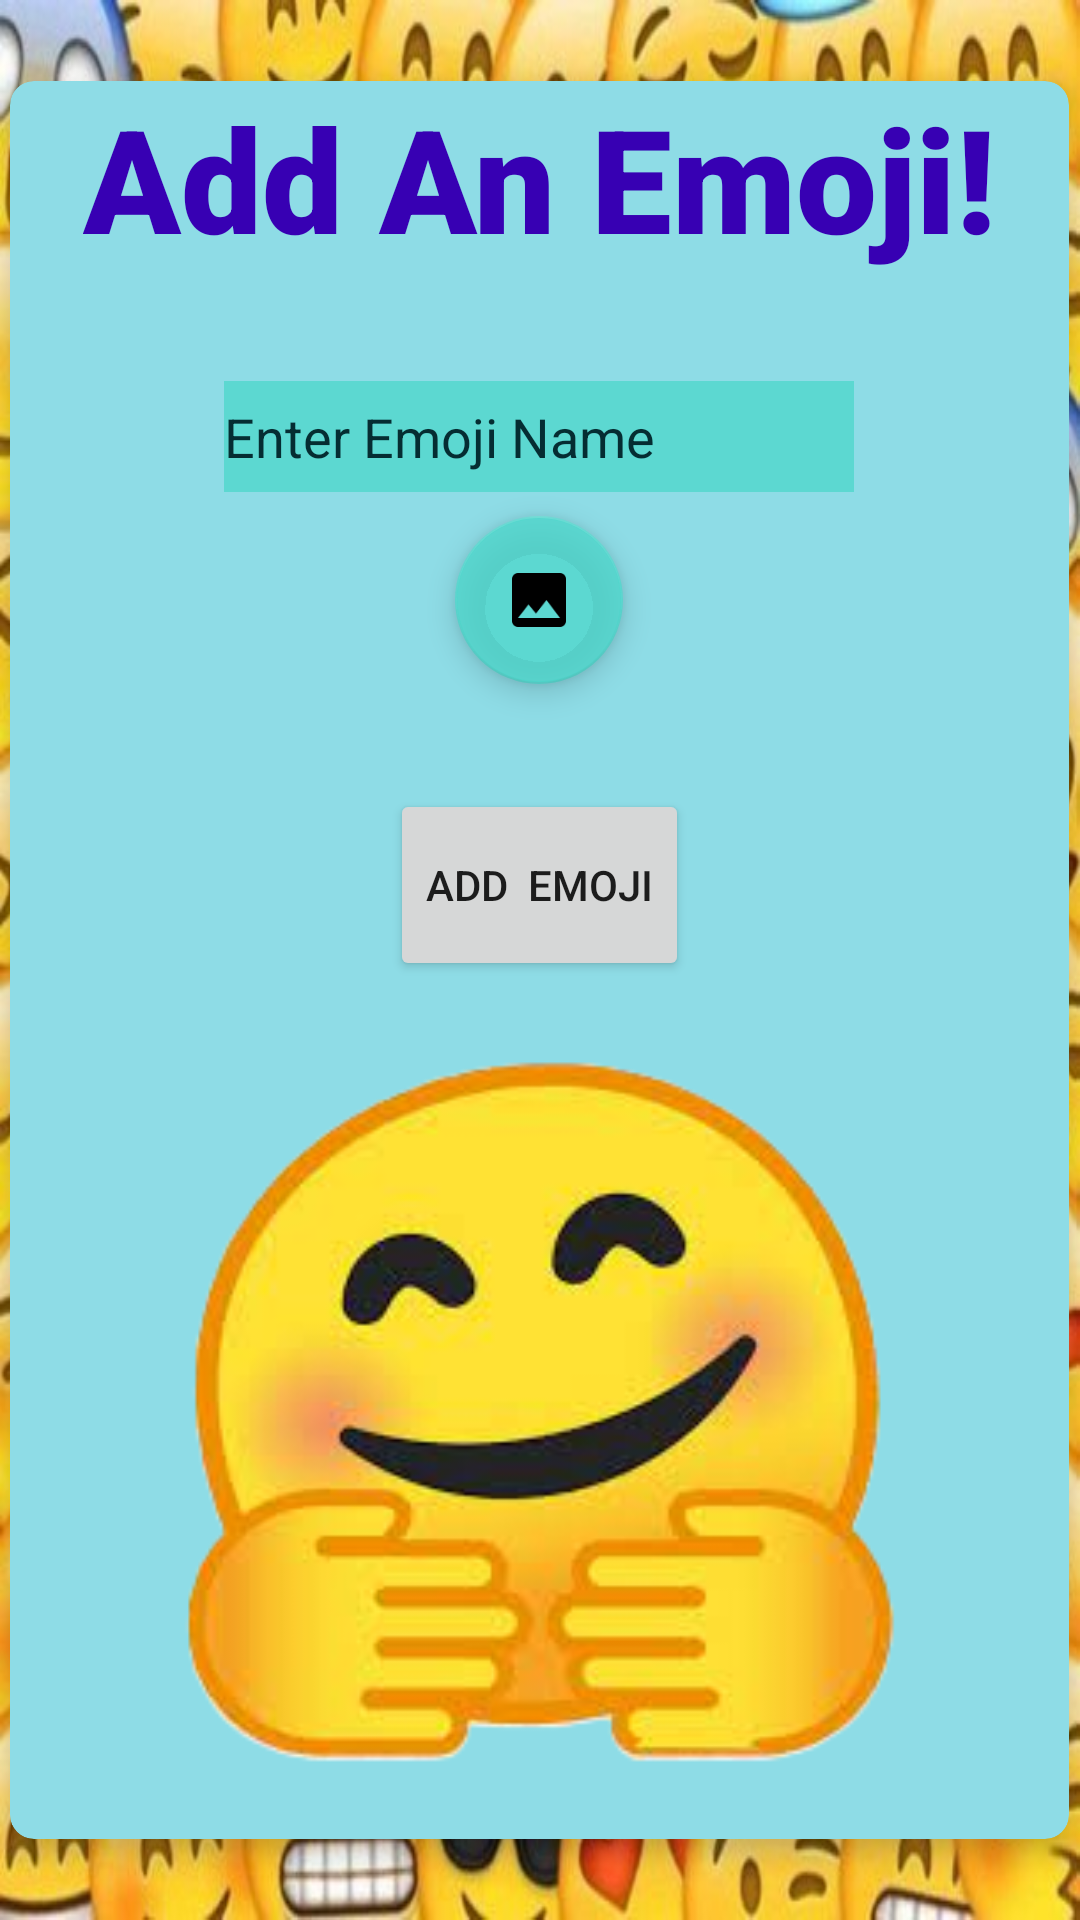

Android layout source for this screen:
<!-- AndroidManifest.xml: application theme Theme.EmojiApp -->
<!-- res/layout/activity_add_emoji2.xml -->
<?xml version="1.0" encoding="utf-8"?>

<androidx.constraintlayout.widget.ConstraintLayout xmlns:android="http://schemas.android.com/apk/res/android"
    xmlns:app="http://schemas.android.com/apk/res-auto"
    xmlns:tools="http://schemas.android.com/tools"
    android:layout_width="match_parent"
    android:layout_height="match_parent"
    tools:context=".addEmoji">
    <FrameLayout
        android:id="@+id/view2"
        android:layout_width="match_parent"
        android:layout_height="match_parent"
        android:background="@drawable/emojibackground">

        <androidx.cardview.widget.CardView
            android:layout_width="353dp"
            android:layout_height="586dp"
            android:layout_gravity="center|center_horizontal|center_vertical"
            app:cardBackgroundColor="#8EDCE6"
            app:cardCornerRadius="8dp"
            app:cardElevation="5dp">

            <TextView
                android:id="@+id/textView"
                android:layout_width="wrap_content"
                android:layout_height="wrap_content"
                android:layout_gravity="center|top"
                android:fontFamily="sans-serif-black"
                android:text="Add An Emoji!"
                android:textAlignment="center"
                android:textAppearance="@style/TextAppearance.AppCompat.Display1"
                android:textColor="@color/purple_700"
                android:textSize="48sp"
                android:textStyle="bold" />

            <Button
                android:id="@+id/button2"
                android:layout_width="wrap_content"
                android:layout_height="64dp"
                android:layout_gravity="center"
                android:layout_marginBottom="25dp"
                android:text="Add  Emoji"
                tools:layout_editor_absoluteX="158dp"
                tools:layout_editor_absoluteY="233dp" />

            <ImageView
                android:id="@+id/preview"
                android:layout_width="247dp"
                android:layout_height="257dp"
                android:layout_gravity="bottom|center"
                android:layout_marginBottom="15dp"
                app:srcCompat="@drawable/hugem"
                tools:layout_editor_absoluteX="95dp"
                tools:layout_editor_absoluteY="350dp" />

            <EditText
                android:id="@+id/EnterEmojiName"
                android:layout_width="wrap_content"
                android:layout_height="37dp"
                android:layout_gravity="center|top"
                android:layout_marginTop="100dp"
                android:background="#C64ED8CC"
                android:ems="10"
                android:hint="Enter Emoji Name"
                android:inputType="textPersonName"
                android:textColorHint="#052D32"
                tools:layout_editor_absoluteX="100dp"
                tools:layout_editor_absoluteY="158dp" />

            <com.google.android.material.floatingactionbutton.FloatingActionButton
                android:id="@+id/floatingActionButton"
                android:layout_width="wrap_content"
                android:layout_height="wrap_content"
                android:layout_gravity="center"
                android:layout_marginBottom="120dp"
                android:clickable="true"
                app:backgroundTint="#C64ED8CC"
                app:srcCompat="@drawable/image" />

        </androidx.cardview.widget.CardView>
    </FrameLayout>

</androidx.constraintlayout.widget.ConstraintLayout>
<!-- resources referenced by this layout -->
<resources>
  <!-- drawable emojibackground: jpg bitmap (drawable-v24, 89396 bytes) -->
  <!-- drawable hugem: png bitmap (drawable-v24, 64303 bytes) -->
  <!-- drawable image (drawable) -->
  <vector android:height="24dp" android:tint="#041E9F"
      android:viewportHeight="24" android:viewportWidth="24"
      android:width="24dp" xmlns:android="http://schemas.android.com/apk/res/android">
      <path android:fillColor="@android:color/white" android:pathData="M21,19V5c0,-1.1 -0.9,-2 -2,-2H5c-1.1,0 -2,0.9 -2,2v14c0,1.1 0.9,2 2,2h14c1.1,0 2,-0.9 2,-2zM8.5,13.5l2.5,3.01L14.5,12l4.5,6H5l3.5,-4.5z"/>
  </vector>
  <style name="Theme.EmojiApp" parent="Theme.MaterialComponents.DayNight.DarkActionBar">
          
          <item name="colorPrimary">@color/purple_500</item>
          <item name="colorPrimaryVariant">@color/purple_700</item>
          <item name="colorOnPrimary">@color/white</item>
          
          <item name="colorSecondary">@color/teal_200</item>
          <item name="colorSecondaryVariant">@color/teal_700</item>
          <item name="colorOnSecondary">@color/black</item>
          
          <item name="android:statusBarColor" tools:targetApi="l">?attr/colorPrimaryVariant</item>
          
      </style>
  <!-- not gathered from this repository: default colours our renderer supplied (Android Studio template values) -->
  <color name="purple_500">#FF6200EE</color>
  <color name="purple_700">#FF3700B3</color>
  <color name="teal_200">#FF03DAC5</color>
  <color name="teal_700">#FF018786</color>
  <color name="black">#FF000000</color>
  <color name="white">#FFFFFFFF</color>
</resources>
